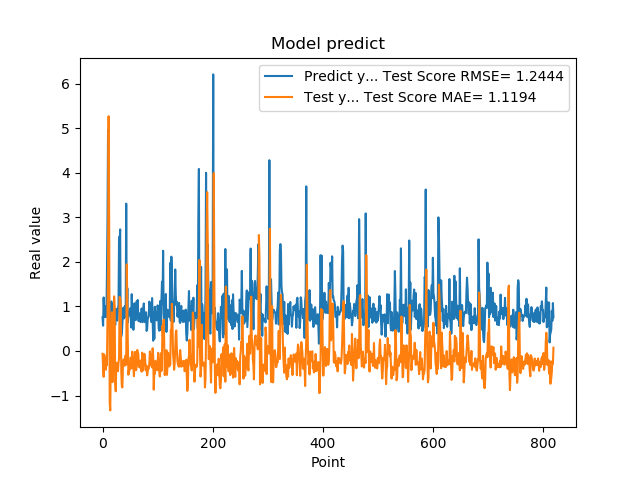

Values plotted in this chart, from the file beside it:
7.566530108451843262e-01, -6.250751169586138412e-02
5.684260129928588867e-01, -3.678662545730913003e-01
1.201630949974060059e+00, -5.795775883056180078e-01
8.802530169486999512e-01, -7.713821752203647852e-02
8.531429767608642578e-01, -1.365649938183642054e-01
7.591750025749206543e-01, -2.645626197438926686e-01
1.005007982254028320e+00, -4.207205627477336174e-01
7.687720060348510742e-01, -2.290833657887071106e-01
1.740013241767883301e+00, -3.197076327436754184e-01
2.913533687591552734e+00, 7.586267273183397997e-01
4.963075160980224609e+00, 1.877021331468948562e+00
1.471215128898620605e+00, 5.267889155380705013e+00
1.000648975372314453e+00, 2.950161027131843916e+00
8.220189809799194336e-01, -1.151147690855587546e+00
9.362199902534482643e-01, -1.332941062391262976e+00
5.486897230148315430e-01, -1.594462145606109216e-01
1.111255049705505371e+00, 3.541962000451570614e-01
7.148039937019348145e-01, 8.698012348011650019e-01
1.052167057991027832e+00, -6.987500251275894358e-01
8.955980539321898304e-01, -5.380757070751815974e-01
7.769405245780944824e-01, -1.566482791197778279e-01
5.699509978294372559e-01, 1.226028887345876672e+00
8.244060277938842773e-01, 9.725870036351953463e-01
5.800840258598327637e-01, -7.243920491074401502e-01
9.488009810447691761e-01, -9.043276098557996301e-01
7.918390035629272461e-01, -2.634707508967715772e-01
6.937990188598632812e-01, -2.792659399591331248e-01
6.834830045700073242e-01, -3.993554807974565857e-01
9.433320164680479847e-01, -4.539827586813017790e-01
1.032713770866394043e+00, -2.666199141295694242e-01
2.556216001510620117e+00, -1.629193916277362764e-01
2.464895963668823242e+00, 1.212897154190165860e+00
2.728049993515014204e+00, 1.191552185093303518e+00
3.558506965637206476e-01, 1.039107183904022236e+00
3.262020051479339600e-01, -4.368810847429339672e-01
3.781589865684509277e-01, -7.837599253175129288e-01
6.306380033493041992e-01, -8.189039399102358008e-01
8.854129910469055176e-01, -3.589699159622244951e-01
9.743152856826782227e-01, -1.892797235421927182e-01
7.307389974594116211e-01, -2.061698167167614337e-01
9.521890282630921520e-01, -3.313730897736488212e-01
1.011654973030090332e+00, -1.814186083986522313e-01
7.643579840660095215e-01, -9.414605075416858371e-02
3.306220054626464844e+00, -3.092284980548422602e-01
7.543110251426696777e-01, 1.945043419734986845e+00
1.409499049186706321e+00, 9.228859084264040558e-01
6.401469707489013672e-01, 1.030417698823828526e-01
8.640019893646240234e-01, -5.327458837918620516e-01
8.469420075416564941e-01, -4.161019424771078001e-01
7.976629734039306641e-01, -4.383306064628335053e-01
9.555831551551821068e-01, -2.790985114762597474e-01
9.546210169792175293e-01, -1.478743774392382582e-01
5.251880288124084473e-01, -1.976379583500942894e-01
1.275226235389709695e+00, -3.898763797377802209e-01
8.355640172958374023e-01, -1.586713949231223497e-02
7.640249729156494141e-01, -2.596271782856821586e-01
4.752210080623626154e-01, -3.422807681090531684e-01
7.414129972457885742e-01, -5.637863818783266368e-01
1.069700956344604492e+00, -2.799405785895615062e-01
7.892770171165466309e-01, -2.044529412960588433e-02
6.914690136909484863e-01, -3.012517335541626262e-01
... 759 more rows
